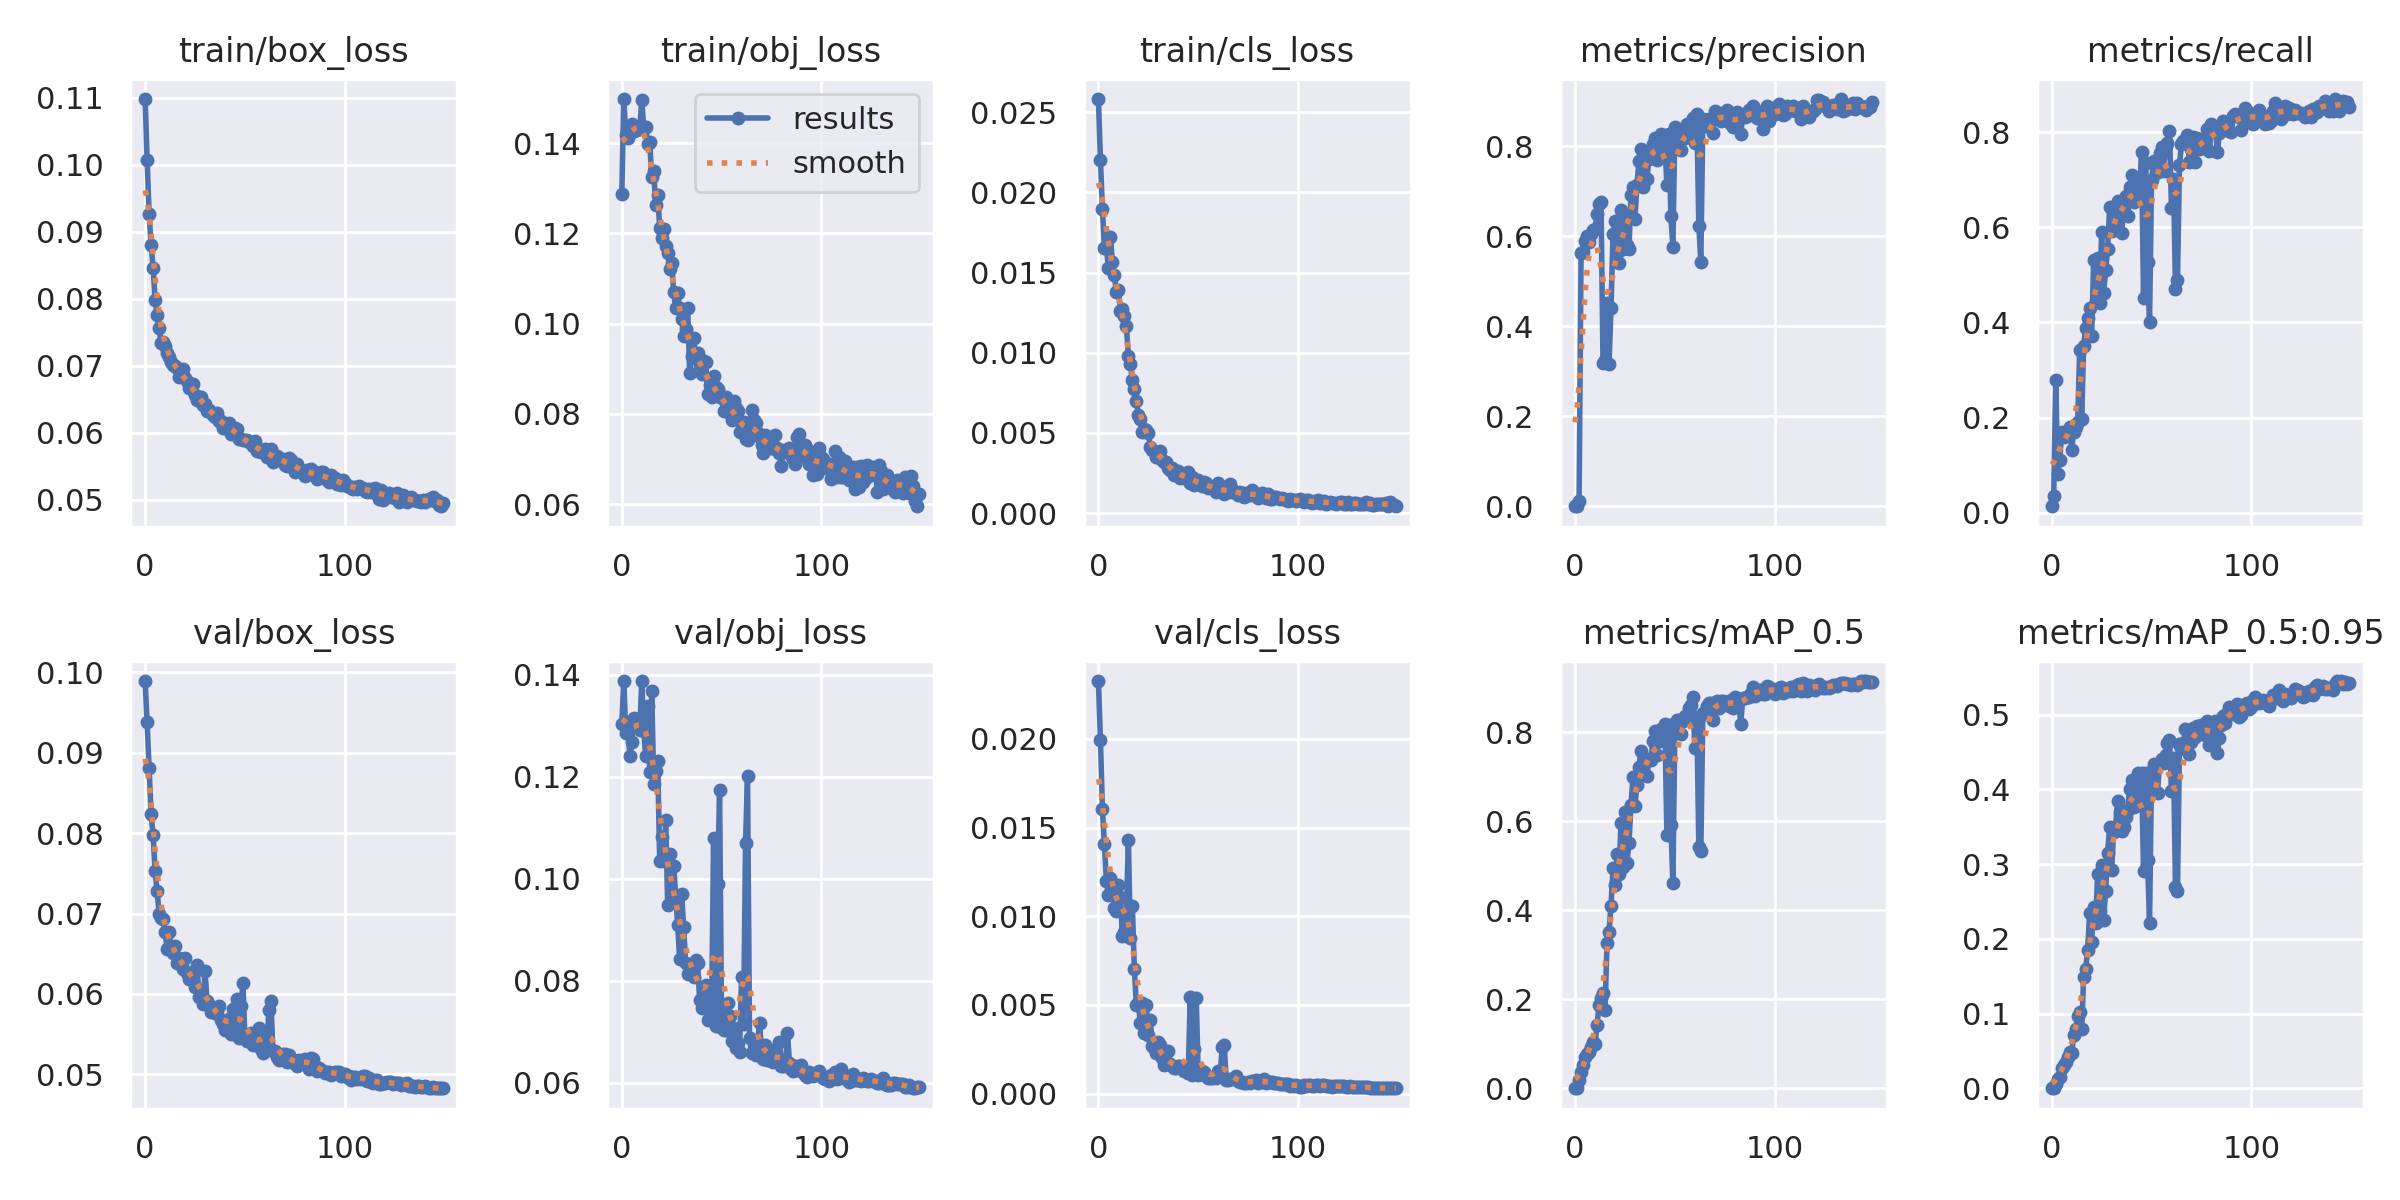

The data file committed next to this chart (first rows):
epoch, train/box_loss, train/obj_loss, train/cls_loss, metrics/precision, metrics/recall, metrics/mAP_0.5, metrics/mAP_0.5:0.95, val/box_loss, val/obj_loss, val/cls_loss, x/lr0, x/lr1, x/lr2
0, 0.1098, 0.1287, 0.02582, 0.0005491, 0.01352, 0.0002985, 5.5327e-05, 0.09892, 0.1303, 0.02326, 0.07086, 0.003238, 0.003238
1, 0.1008, 0.1497, 0.02202, 0.002028, 0.03502, 0.001107, 0.0002941, 0.09378, 0.1387, 0.01994, 0.04081, 0.006528, 0.006528
2, 0.09265, 0.1419, 0.01897, 0.01138, 0.2798, 0.0199, 0.005204, 0.0881, 0.1285, 0.01603, 0.01073, 0.009774, 0.009774
3, 0.08801, 0.141, 0.01656, 0.5633, 0.08218, 0.03785, 0.01281, 0.08233, 0.1304, 0.01406, 0.009802, 0.009802, 0.009802
4, 0.08468, 0.1429, 0.01658, 0.5644, 0.111, 0.05325, 0.01541, 0.07974, 0.124, 0.01196, 0.009802, 0.009802, 0.009802
5, 0.0799, 0.1442, 0.01531, 0.5891, 0.1699, 0.07098, 0.0266, 0.07531, 0.1268, 0.01119, 0.009736, 0.009736, 0.009736
6, 0.07755, 0.1426, 0.01723, 0.6, 0.1581, 0.07826, 0.03143, 0.07285, 0.1316, 0.01214, 0.00967, 0.00967, 0.00967
7, 0.07562, 0.143, 0.01563, 0.5883, 0.1643, 0.08225, 0.03468, 0.06996, 0.1307, 0.0118, 0.009604, 0.009604, 0.009604
8, 0.0734, 0.1431, 0.01482, 0.6054, 0.1696, 0.09233, 0.04169, 0.06948, 0.1301, 0.01049, 0.009538, 0.009538, 0.009538
9, 0.07361, 0.143, 0.01377, 0.6148, 0.1793, 0.1033, 0.04801, 0.06931, 0.1292, 0.01031, 0.009472, 0.009472, 0.009472
10, 0.07301, 0.1496, 0.01393, 0.6163, 0.1325, 0.09919, 0.04704, 0.06767, 0.1388, 0.01174, 0.009406, 0.009406, 0.009406
11, 0.0719, 0.1434, 0.01263, 0.6487, 0.1699, 0.1434, 0.07074, 0.06563, 0.1289, 0.0111, 0.00934, 0.00934, 0.00934
12, 0.07137, 0.1436, 0.01271, 0.672, 0.181, 0.1864, 0.07895, 0.06771, 0.124, 0.008875, 0.009274, 0.009274, 0.009274
13, 0.07059, 0.1398, 0.01231, 0.6757, 0.1914, 0.2027, 0.09679, 0.0658, 0.1339, 0.00913, 0.009208, 0.009208, 0.009208
14, 0.07021, 0.1402, 0.01165, 0.3184, 0.3413, 0.2146, 0.1022, 0.06512, 0.1208, 0.01005, 0.009142, 0.009142, 0.009142
15, 0.07, 0.1325, 0.009799, 0.3258, 0.1975, 0.1761, 0.07965, 0.0659, 0.1368, 0.01431, 0.009076, 0.009076, 0.009076
16, 0.06976, 0.1337, 0.009326, 0.4518, 0.3514, 0.3268, 0.1487, 0.06379, 0.1185, 0.008774, 0.00901, 0.00901, 0.00901
17, 0.0684, 0.1262, 0.008274, 0.3164, 0.3894, 0.3512, 0.1597, 0.06442, 0.1211, 0.01056, 0.008944, 0.008944, 0.008944
18, 0.06849, 0.1285, 0.007722, 0.4419, 0.4097, 0.4104, 0.185, 0.0642, 0.1231, 0.007003, 0.008878, 0.008878, 0.008878
19, 0.06952, 0.1213, 0.007003, 0.6051, 0.4304, 0.4952, 0.2343, 0.06305, 0.1035, 0.005004, 0.008812, 0.008812, 0.008812
20, 0.06814, 0.1191, 0.006135, 0.6352, 0.3707, 0.4556, 0.1952, 0.06451, 0.1081, 0.005118, 0.008746, 0.008746, 0.008746
21, 0.06779, 0.1209, 0.005854, 0.564, 0.5309, 0.526, 0.2431, 0.06255, 0.1035, 0.003982, 0.00868, 0.00868, 0.00868
22, 0.06669, 0.1172, 0.005076, 0.5403, 0.4447, 0.4818, 0.2213, 0.0619, 0.1115, 0.005115, 0.008614, 0.008614, 0.008614
23, 0.06734, 0.1157, 0.005267, 0.6576, 0.5361, 0.5966, 0.2865, 0.06186, 0.09483, 0.003391, 0.008548, 0.008548, 0.008548
24, 0.06726, 0.1121, 0.005155, 0.5728, 0.4408, 0.4966, 0.2371, 0.06271, 0.1048, 0.004997, 0.008482, 0.008482, 0.008482
25, 0.06564, 0.1134, 0.00498, 0.6433, 0.5902, 0.6208, 0.299, 0.06087, 0.09658, 0.003311, 0.008416, 0.008416, 0.008416
26, 0.06494, 0.1069, 0.004129, 0.5813, 0.4617, 0.5059, 0.2252, 0.06358, 0.1025, 0.004126, 0.00835, 0.00835, 0.00835
27, 0.06531, 0.1035, 0.00395, 0.5718, 0.5094, 0.5516, 0.2638, 0.05966, 0.09674, 0.002667, 0.008284, 0.008284, 0.008284
28, 0.06538, 0.1067, 0.003905, 0.6917, 0.555, 0.6356, 0.3153, 0.05971, 0.09098, 0.002597, 0.008218, 0.008218, 0.008218
29, 0.06423, 0.1034, 0.003484, 0.7106, 0.642, 0.6988, 0.3497, 0.05875, 0.08422, 0.002292, 0.008152, 0.008152, 0.008152
30, 0.06439, 0.101, 0.003475, 0.6393, 0.5929, 0.6349, 0.292, 0.06287, 0.09699, 0.002903, 0.008086, 0.008086, 0.008086
31, 0.06331, 0.09728, 0.003889, 0.7153, 0.6088, 0.6818, 0.3425, 0.05914, 0.09055, 0.002738, 0.00802, 0.00802, 0.00802
32, 0.06343, 0.09889, 0.003333, 0.7664, 0.6251, 0.7217, 0.3498, 0.05864, 0.08351, 0.001992, 0.007954, 0.007954, 0.007954
33, 0.06319, 0.1034, 0.003173, 0.794, 0.6546, 0.7578, 0.385, 0.05773, 0.08131, 0.001636, 0.007888, 0.007888, 0.007888
34, 0.06264, 0.08914, 0.003177, 0.7104, 0.6535, 0.7237, 0.3702, 0.05815, 0.08236, 0.001669, 0.007822, 0.007822, 0.007822
35, 0.06234, 0.09275, 0.002842, 0.7713, 0.5878, 0.703, 0.3441, 0.05766, 0.08177, 0.002387, 0.007756, 0.007756, 0.007756
36, 0.063, 0.09692, 0.00271, 0.7274, 0.6341, 0.7006, 0.3501, 0.05774, 0.08079, 0.001694, 0.00769, 0.00769, 0.00769
37, 0.06177, 0.09244, 0.00281, 0.773, 0.6666, 0.7398, 0.3624, 0.05854, 0.08412, 0.001543, 0.007624, 0.007624, 0.007624
38, 0.0618, 0.09345, 0.00238, 0.7855, 0.6249, 0.7368, 0.373, 0.05681, 0.08344, 0.00145, 0.007558, 0.007558, 0.007558
39, 0.06077, 0.09099, 0.002486, 0.8053, 0.6853, 0.7809, 0.3998, 0.05627, 0.07632, 0.001418, 0.007492, 0.007492, 0.007492
40, 0.06115, 0.08878, 0.002615, 0.8181, 0.7093, 0.8035, 0.4128, 0.05546, 0.0746, 0.001577, 0.007426, 0.007426, 0.007426
41, 0.06085, 0.09183, 0.002209, 0.7692, 0.6536, 0.7485, 0.3761, 0.05618, 0.07566, 0.001572, 0.00736, 0.00736, 0.00736
42, 0.06146, 0.09161, 0.002286, 0.8175, 0.6796, 0.7789, 0.4035, 0.0569, 0.0792, 0.001508, 0.007294, 0.007294, 0.007294
43, 0.05985, 0.08434, 0.002198, 0.8275, 0.7033, 0.8064, 0.4217, 0.05504, 0.07242, 0.001256, 0.007228, 0.007228, 0.007228
44, 0.06041, 0.0864, 0.002467, 0.7961, 0.6655, 0.7839, 0.3841, 0.05815, 0.07782, 0.001346, 0.007162, 0.007162, 0.007162
45, 0.0607, 0.08365, 0.002538, 0.8012, 0.7583, 0.8177, 0.4213, 0.05563, 0.07327, 0.001181, 0.007096, 0.007096, 0.007096
46, 0.06059, 0.08842, 0.001862, 0.7152, 0.4507, 0.5678, 0.2912, 0.05931, 0.108, 0.005452, 0.00703, 0.00703, 0.00703
47, 0.05914, 0.08599, 0.002227, 0.8282, 0.7349, 0.8163, 0.4223, 0.05456, 0.07112, 0.001022, 0.006964, 0.006964, 0.006964
48, 0.05907, 0.08556, 0.001736, 0.6446, 0.528, 0.5916, 0.3058, 0.05849, 0.09894, 0.002523, 0.006898, 0.006898, 0.006898
49, 0.05896, 0.08366, 0.001931, 0.5773, 0.4014, 0.4611, 0.2206, 0.06131, 0.1173, 0.005397, 0.006832, 0.006832, 0.006832
50, 0.05891, 0.08344, 0.00207, 0.8433, 0.6986, 0.8149, 0.4249, 0.05446, 0.07076, 0.001059, 0.006766, 0.006766, 0.006766
51, 0.05888, 0.08066, 0.001816, 0.8288, 0.7393, 0.8275, 0.4334, 0.05413, 0.07029, 0.001113, 0.0067, 0.0067, 0.0067
52, 0.05858, 0.0837, 0.001697, 0.8189, 0.7368, 0.828, 0.4305, 0.05413, 0.07042, 0.001249, 0.006634, 0.006634, 0.006634
53, 0.05848, 0.08053, 0.00197, 0.7931, 0.7162, 0.7948, 0.3951, 0.05512, 0.07562, 0.001222, 0.006568, 0.006568, 0.006568
54, 0.05799, 0.08195, 0.001869, 0.8258, 0.7574, 0.8243, 0.4358, 0.05364, 0.07303, 0.001012, 0.006502, 0.006502, 0.006502
55, 0.05876, 0.07874, 0.001555, 0.8189, 0.7699, 0.8367, 0.4402, 0.05414, 0.06822, 0.0008848, 0.006436, 0.006436, 0.006436
56, 0.05734, 0.08277, 0.001695, 0.8496, 0.7193, 0.8291, 0.4346, 0.05373, 0.07075, 0.0008641, 0.00637, 0.00637, 0.00637
57, 0.0573, 0.08133, 0.00162, 0.8355, 0.7705, 0.8544, 0.446, 0.05576, 0.06681, 0.0008922, 0.006304, 0.006304, 0.006304
58, 0.05712, 0.08057, 0.001539, 0.8529, 0.7777, 0.8616, 0.4619, 0.05319, 0.06774, 0.000954, 0.006238, 0.006238, 0.006238
59, 0.05731, 0.07596, 0.001299, 0.8628, 0.8029, 0.8794, 0.466, 0.05259, 0.06601, 0.000876, 0.006172, 0.006172, 0.006172
... 90 more rows
